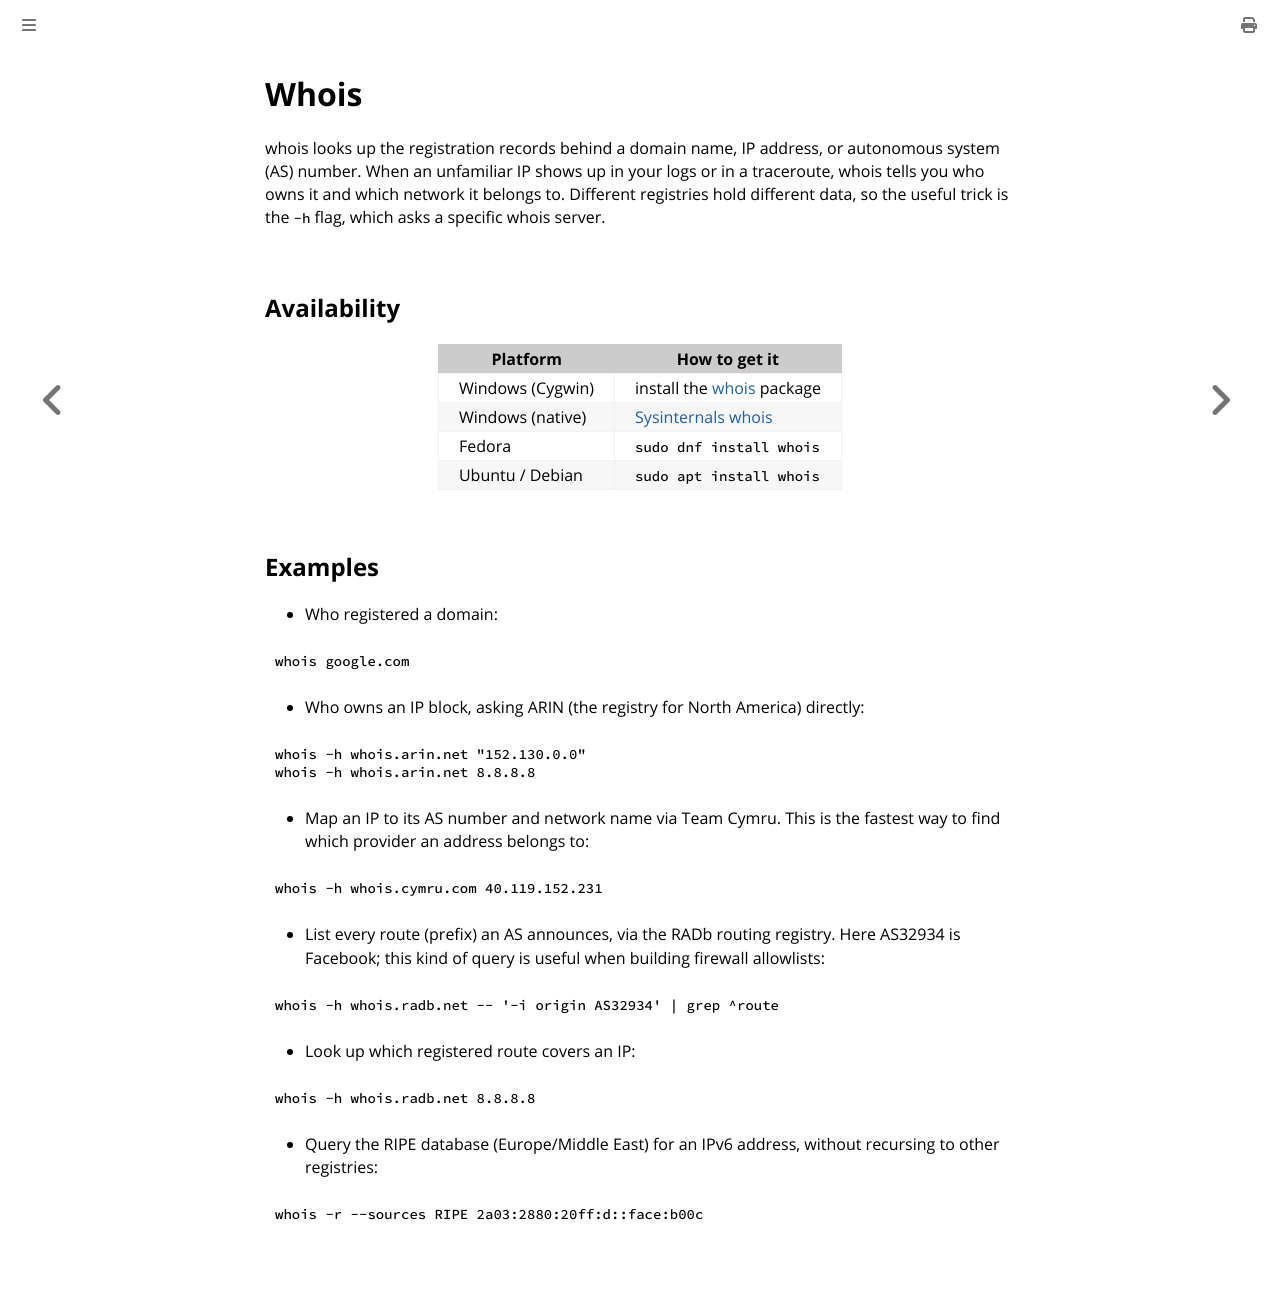

repository: fartbagxp/cygwin-installation · page: tools/whois.html · generator: mdbook

# Whois

whois looks up the registration records behind a domain name, IP address, or autonomous system (AS) number. When an unfamiliar IP shows up in your logs or in a traceroute, whois tells you who owns it and which network it belongs to. Different registries hold different data, so the useful trick is the `-h` flag, which asks a specific whois server.

## Availability

| Platform         | How to get it                                                                        |
| ---------------- | ------------------------------------------------------------------------------------ |
| Windows (Cygwin) | install the [whois](https://cygwin.com/packages/summary/whois.html) package          |
| Windows (native) | [Sysinternals whois](https://learn.microsoft.com/en-us/sysinternals/downloads/whois) |
| Fedora           | `sudo dnf install whois`                                                             |
| Ubuntu / Debian  | `sudo apt install whois`                                                             |

## Examples

- Who registered a domain:

```bash
whois google.com
```

- Who owns an IP block, asking ARIN (the registry for North America) directly:

```bash
whois -h whois.arin.net "152.130.0.0"
whois -h whois.arin.net 8.8.8.8
```

- Map an IP to its AS number and network name via Team Cymru. This is the fastest way to find which provider an address belongs to:

```bash
whois -h whois.cymru.com 40.119.152.231
```

- List every route (prefix) an AS announces, via the RADb routing registry. Here AS32934 is Facebook; this kind of query is useful when building firewall allowlists:

```bash
whois -h whois.radb.net -- '-i origin AS32934' | grep ^route
```

- Look up which registered route covers an IP:

```bash
whois -h whois.radb.net 8.8.8.8
```

- Query the RIPE database (Europe/Middle East) for an IPv6 address, without recursing to other registries:

```bash
whois -r --sources RIPE 2a03:2880:20ff:d::face:b00c
```
